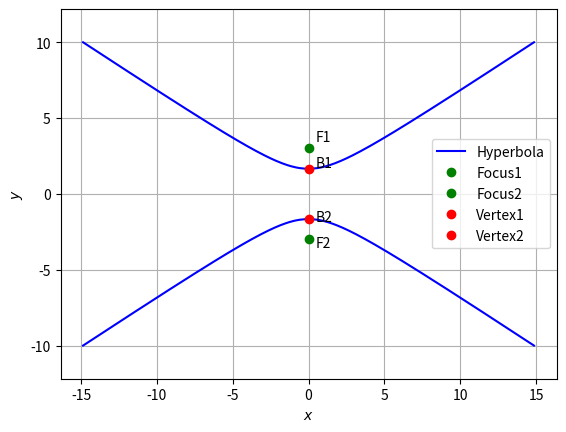

Reproduce this figure in Python.
import numpy as np
import matplotlib.pyplot as plt
from numpy import linalg as LA

#setting up plot
fig = plt.figure()
ax = fig.add_subplot(111)
len = 500
y = np.linspace(-10,10,len)

def hyperbola_gen(y):
	x = np.sqrt((100*(y**2)-275)/44)
	return x

#Generating the Standard Hyperbola
x = hyperbola_gen(y)
xStandardLeft = np.vstack((-x,y))
xStandardRight = np.vstack((x,y))

#Plotting points
A = np.array([0,3])
B = np.array([0,-3])
C = np.array([0,np.sqrt(11)*0.5])
D = np.array([0,-np.sqrt(11)*0.5])

#Plotting the standard hyperbola
plt.plot(xStandardLeft[0,:],xStandardLeft[1,:],label='Hyperbola',color='b')
plt.plot(xStandardRight[0,:],xStandardRight[1,:],color='b')

# Plotting the foci and vertices
plt.plot(A[0],A[1],'o',color='g',label='Focus1')
plt.text(0.5 ,3.5,'F1')
plt.plot(B[0],B[1],'o',color='g',label='Focus2')
plt.text(0.5 ,-3.5,'F2')
plt.plot(C[0],C[1],'o',color='r',label='Vertex1')
plt.text(0.5 ,1.8,'B1')
plt.plot(D[0],D[1],'o',color='r',label='Vertex2')
plt.text(0.5 ,-1.8,'B2')

plt.xlabel('$x$')
plt.ylabel('$y$')
plt.legend(loc='best')
plt.grid() # minor
plt.axis('equal')
plt.show()
